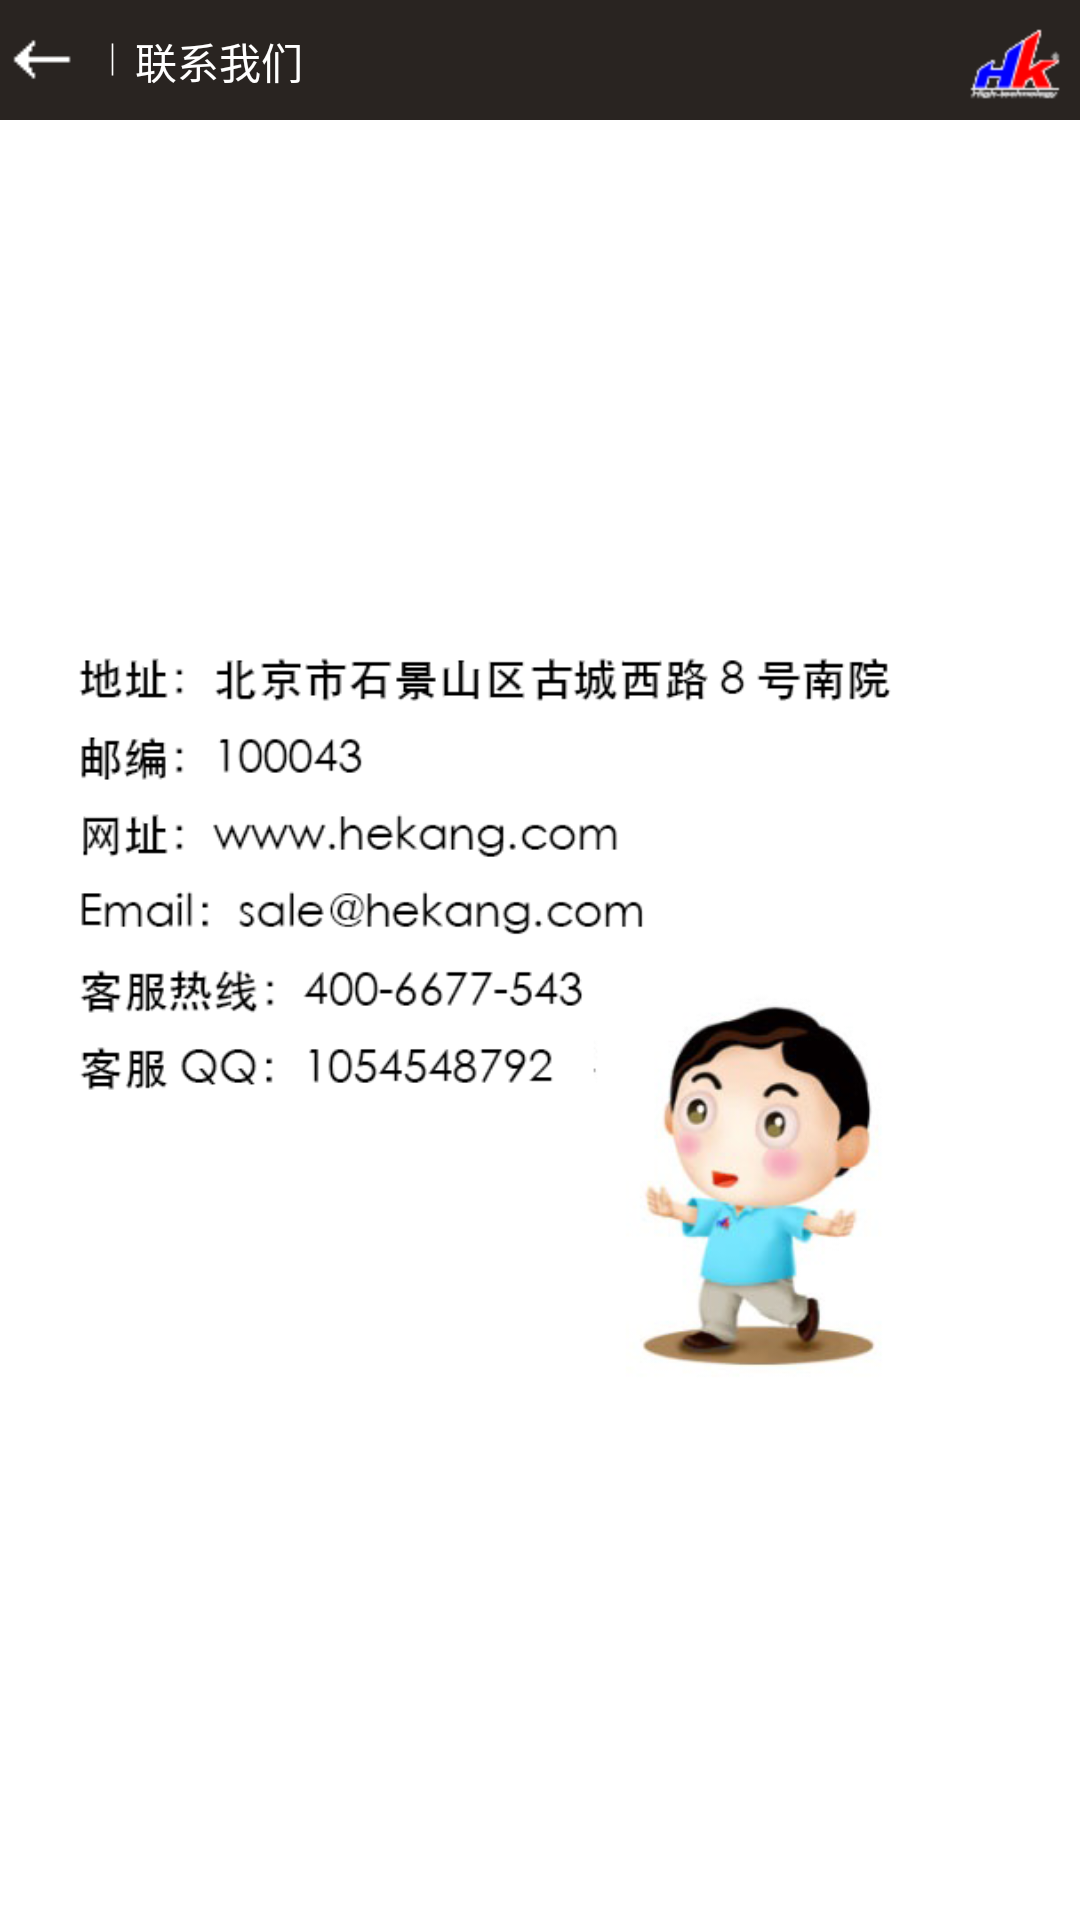

Produce the Android XML layout that renders to this screen, including the resource entries it uses.
<!-- AndroidManifest.xml: application theme android:Theme.NoTitleBar -->
<!-- res/layout/lx.xml -->
<?xml version="1.0" encoding="utf-8"?>
<LinearLayout xmlns:android="http://schemas.android.com/apk/res/android"
    android:layout_width="match_parent"
    android:layout_height="match_parent"
    android:background="#DCDCDC"
    android:gravity="center_horizontal"
    android:orientation="vertical" >

    <LinearLayout
        android:layout_width="match_parent"
        android:layout_height="40dp"
        android:background="#292421"
        android:orientation="horizontal" >

        <TextView
            android:id="@+id/zi"
            android:layout_width="30dp"
            android:layout_height="25dp"
            android:layout_marginTop="6dp"
            android:background="@drawable/houtui" />

        <TextView
            android:layout_width="15dp"
            android:layout_height="15dp"
            android:layout_marginTop="11dp"
            android:background="@drawable/fenge" />

        <TextView
            android:id="@+id/textView2"
            android:layout_width="wrap_content"
            android:layout_height="wrap_content"
            android:layout_marginTop="10dp"
            android:text="联系我们"
            android:textColor="#FFFFFF" />
        
          <TextView
            android:layout_width="wrap_content"
            android:layout_height="wrap_content"
            android:layout_marginLeft="220dp"
            android:layout_marginTop="8dp"
            android:background="@drawable/bz"
            android:textColor="#FFFFFF" />
        
    </LinearLayout>

    <ScrollView
        android:id="@+id/scroll"
        android:layout_width="match_parent"
        android:layout_height="match_parent"
        android:background="#ffffff"
        android:fadingEdge="none" >

        <LinearLayout
            android:layout_width="match_parent"
            android:layout_height="match_parent"
            android:orientation="vertical" >

            <ImageView
                android:layout_marginTop="120dp"
                android:layout_width="320dp"
                android:layout_height="320dp"
                android:background="@drawable/lianxiwomen" />
        </LinearLayout>
    </ScrollView>
</LinearLayout>
<!-- resources referenced by this layout -->
<resources>
  <!-- drawable bz: png bitmap (drawable-hdpi, 4649 bytes) -->
  <!-- drawable fenge: png bitmap (drawable-hdpi, 2827 bytes) -->
  <!-- drawable houtui: png bitmap (drawable-hdpi, 2908 bytes) -->
  <!-- drawable lianxiwomen: png bitmap (drawable, 60621 bytes) -->
</resources>
